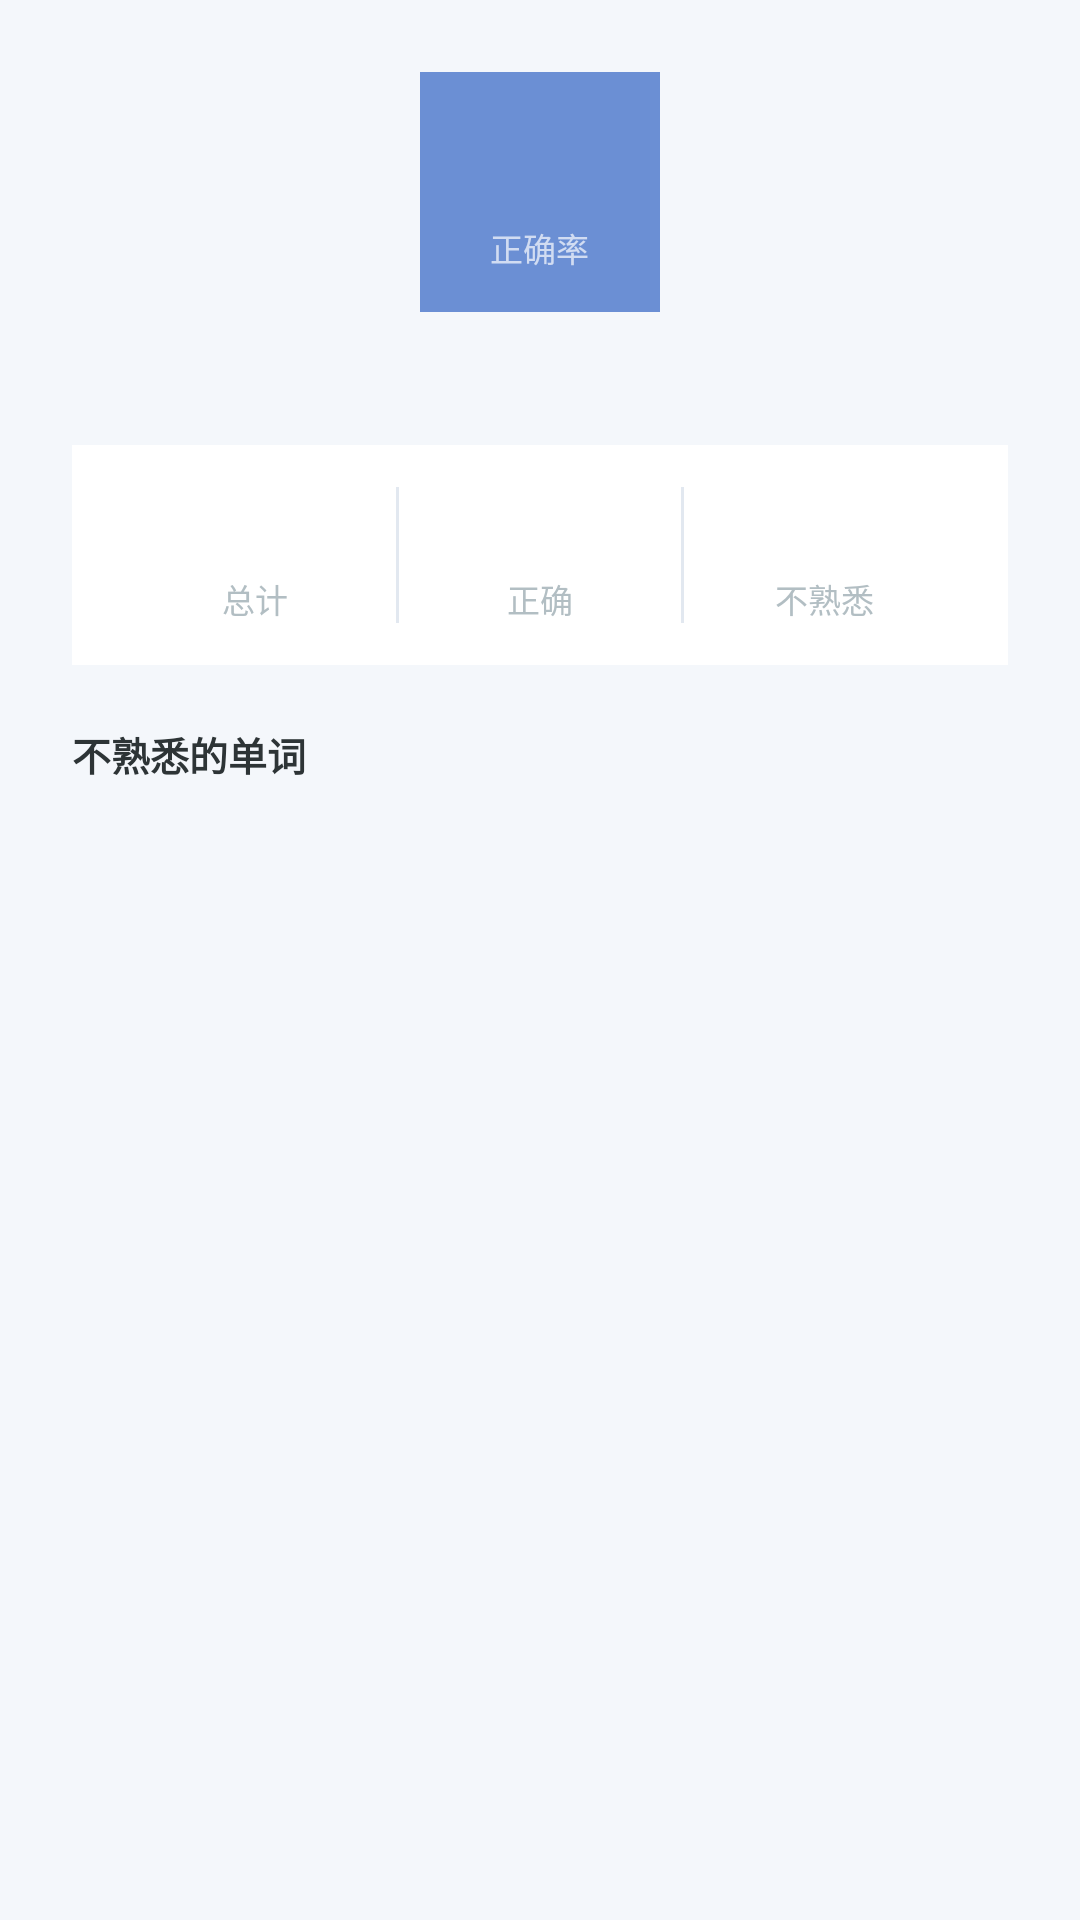

The Android layout XML behind this screen, and the referenced resources:
<!-- AndroidManifest.xml: application theme Theme.WordNoteApp -->
<!-- res/layout/dialog_quiz_detail.xml -->
<?xml version="1.0" encoding="utf-8"?>
<LinearLayout xmlns:android="http://schemas.android.com/apk/res/android"
    xmlns:app="http://schemas.android.com/apk/res-auto"
    android:layout_width="match_parent"
    android:layout_height="wrap_content"
    android:orientation="vertical"
    android:paddingHorizontal="24dp"
    android:paddingTop="24dp"
    android:paddingBottom="8dp">

    
    <FrameLayout
        android:layout_width="80dp"
        android:layout_height="80dp"
        android:layout_gravity="center_horizontal">

        <View
            android:id="@+id/scoreCircle"
            android:layout_width="match_parent"
            android:layout_height="match_parent"
            android:background="@color/primary" />

        <LinearLayout
            android:layout_width="match_parent"
            android:layout_height="match_parent"
            android:orientation="vertical"
            android:gravity="center">

            <TextView
                android:id="@+id/scoreText"
                android:layout_width="wrap_content"
                android:layout_height="wrap_content"
                android:textColor="@android:color/white"
                android:textSize="28sp"
                android:textStyle="bold"
                android:fontFamily="sans-serif-medium" />

            <TextView
                android:id="@+id/scoreLabel"
                android:layout_width="wrap_content"
                android:layout_height="wrap_content"
                android:text="正确率"
                android:textColor="#B0FFFFFF"
                android:textSize="11sp" />

        </LinearLayout>

    </FrameLayout>

    
    <TextView
        android:id="@+id/dateText"
        android:layout_width="match_parent"
        android:layout_height="wrap_content"
        android:gravity="center"
        android:textColor="@color/text_hint"
        android:textSize="12sp"
        android:layout_marginTop="8dp" />

    
    <LinearLayout
        android:layout_width="match_parent"
        android:layout_height="wrap_content"
        android:orientation="horizontal"
        android:layout_marginTop="20dp"
        android:background="@color/card_background"
        android:padding="14dp">

        <LinearLayout
            android:layout_width="0dp"
            android:layout_height="wrap_content"
            android:layout_weight="1"
            android:orientation="vertical"
            android:gravity="center">

            <TextView
                android:id="@+id/totalText"
                android:layout_width="wrap_content"
                android:layout_height="wrap_content"
                android:textColor="@color/text_primary"
                android:textSize="20sp"
                android:textStyle="bold" />

            <TextView
                android:layout_width="wrap_content"
                android:layout_height="wrap_content"
                android:text="总计"
                android:textColor="@color/text_hint"
                android:textSize="11sp"
                android:layout_marginTop="2dp" />
        </LinearLayout>

        <View
            android:layout_width="1dp"
            android:layout_height="match_parent"
            android:background="@color/divider" />

        <LinearLayout
            android:layout_width="0dp"
            android:layout_height="wrap_content"
            android:layout_weight="1"
            android:orientation="vertical"
            android:gravity="center">

            <TextView
                android:id="@+id/correctText"
                android:layout_width="wrap_content"
                android:layout_height="wrap_content"
                android:textColor="@color/primary"
                android:textSize="20sp"
                android:textStyle="bold" />

            <TextView
                android:layout_width="wrap_content"
                android:layout_height="wrap_content"
                android:text="正确"
                android:textColor="@color/text_hint"
                android:textSize="11sp"
                android:layout_marginTop="2dp" />
        </LinearLayout>

        <View
            android:layout_width="1dp"
            android:layout_height="match_parent"
            android:background="@color/divider" />

        <LinearLayout
            android:layout_width="0dp"
            android:layout_height="wrap_content"
            android:layout_weight="1"
            android:orientation="vertical"
            android:gravity="center">

            <TextView
                android:id="@+id/forgottenText"
                android:layout_width="wrap_content"
                android:layout_height="wrap_content"
                android:textColor="#E07A5F"
                android:textSize="20sp"
                android:textStyle="bold" />

            <TextView
                android:layout_width="wrap_content"
                android:layout_height="wrap_content"
                android:text="不熟悉"
                android:textColor="@color/text_hint"
                android:textSize="11sp"
                android:layout_marginTop="2dp" />
        </LinearLayout>

    </LinearLayout>

    
    <TextView
        android:id="@+id/forgottenTitle"
        android:layout_width="wrap_content"
        android:layout_height="wrap_content"
        android:text="不熟悉的单词"
        android:textColor="@color/text_primary"
        android:textSize="13sp"
        android:textStyle="bold"
        android:layout_marginTop="20dp"
        android:layout_marginBottom="8dp" />

    <ScrollView
        android:id="@+id/scrollContainer"
        android:layout_width="match_parent"
        android:layout_height="wrap_content"
        android:overScrollMode="never"
        android:fadeScrollbars="true"
        android:scrollbarFadeDuration="2000">

        <LinearLayout
            android:id="@+id/forgottenWordsContainer"
            android:layout_width="match_parent"
            android:layout_height="wrap_content"
            android:orientation="vertical" />

    </ScrollView>

</LinearLayout>
<!-- resources referenced by this layout -->
<resources>
  <color name="card_background">#FFFFFF</color>
  <color name="divider">#E2E8F0</color>
  <color name="primary">#6B8FD4</color>
  <color name="text_hint">#B2BEC3</color>
  <color name="text_primary">#2D3436</color>
  <style name="Theme.WordNoteApp" parent="Theme.Material3.DayNight.NoActionBar">
          <item name="colorPrimary">@color/primary</item>
          <item name="colorPrimaryDark">@color/primary_dark</item>
          <item name="colorAccent">@color/primary</item>
          <item name="android:windowBackground">@color/background</item>
          <item name="android:statusBarColor">@color/background</item>
          <item name="android:windowLightStatusBar">true</item>
          <item name="windowActionBar">false</item>
          <item name="windowNoTitle">true</item>
          <item name="colorOnPrimary">@color/text_on_primary</item>
          <item name="colorSurface">@color/surface</item>
          <item name="colorOnSurface">@color/text_primary</item>
          <item name="colorSurfaceVariant">@color/surface_light</item>
          <item name="colorOnSurfaceVariant">@color/text_secondary</item>
          <item name="colorOutline">@color/divider</item>
      </style>
  <color name="primary_dark">#5A7DC0</color>
  <color name="background">#F4F7FB</color>
  <color name="text_on_primary">#ffffff</color>
  <color name="surface">#ffffff</color>
  <color name="surface_light">#EDF2F7</color>
  <color name="text_secondary">#8395A7</color>
</resources>
